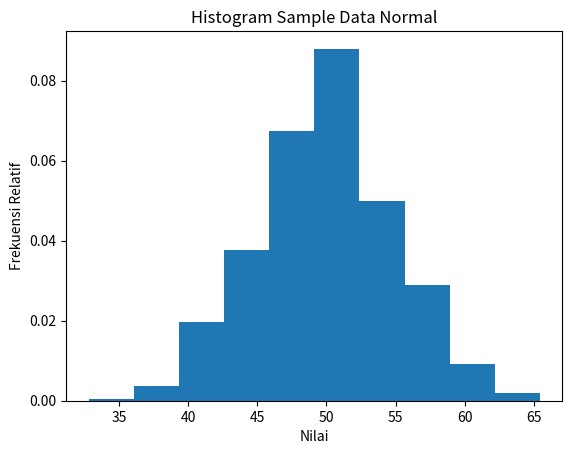

Here is the Python script that generated this plot:
import matplotlib.pyplot as plt
import numpy as np

sample = np.random.normal(loc=50, scale=5, size=1000)

print(sample)

plt.title('Histogram Sample Data Normal')
plt.xlabel('Nilai')
plt.ylabel('Frekuensi Relatif')
plt.hist(sample, bins=10, density=True)
plt.show()